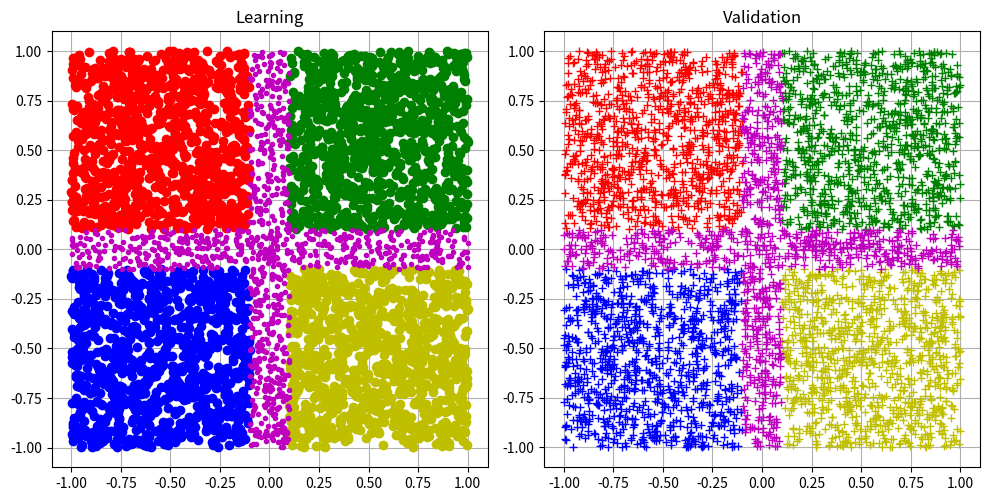

Python code for this plot:
# DB_Creator.
# ===========
#
# SPDX-License-Identifier: MIT
# SPDX-FileCopyrightText: 2025-2026 Edo. Franzi
# SPDX-FileCopyrightText: 2025-2026 Laurent von Allmen
#
#------------------------------------------------------------------------
# Author:	Edo. Franzi			The 2025-01-01
# Modifs:	Laurent von Allmen	The 2026-11-12
#
# Project:	uKOS-X
# Goal:		Generate 2 database files (for learning and for validation).
# 			Display the 2 dataset
#
#			The databases:
#			Class 1:  x < -0.1 and y >  0.1
#			Class 2:  x >  0.1 and y >  0.1
#			Class 3:  x < -0.1 and y < -0.1
#			Class 4:  ((-0.1 < x < 0.1) or (-0.1 < y < 0.1))
#
#			Necessary packages:
#			python3 -m pip install numpy pyserial matplotlib
#
#			python3 DB_Creator.py
#
#   (c) 2025-2026, Edo. Franzi
#   --------------------------
#                                              __ ______  _____
#   Edo. Franzi                         __  __/ //_/ __ \/ ___/
#   5-Route de Cheseaux                / / / / ,< / / / /\__ \
#   CH 1400 Cheseaux-Noréaz           / /_/ / /| / /_/ /___/ /
#                                     \__,_/_/ |_\____//____/
#   edo.franzi@ukos.ch
#
#   Description: Lightweight, real-time multitasking operating
#   system for embedded microcontroller and DSP-based systems.
#
#   Permission is hereby granted, free of charge, to any person
#   obtaining a copy of this software and associated documentation
#   files (the "Software"), to deal in the Software without restriction,
#   including without limitation the rights to use, copy, modify,
#   merge, publish, distribute, sublicense, and/or sell copies of the
#   Software, and to permit persons to whom the Software is furnished
#   to do so, subject to the following conditions:
#
#   The above copyright notice and this permission notice shall be
#   included in all copies or substantial portions of the Software.
#
#   THE SOFTWARE IS PROVIDED "AS IS", WITHOUT WARRANTY OF ANY KIND,
#   EXPRESS OR IMPLIED, INCLUDING BUT NOT LIMITED TO THE WARRANTIES OF
#   MERCHANTABILITY, FITNESS FOR A PARTICULAR PURPOSE AND
#   NONINFRINGEMENT. IN NO EVENT SHALL THE AUTHORS OR COPYRIGHT HOLDERS
#   BE LIABLE FOR ANY CLAIM, DAMAGES OR OTHER LIABILITY, WHETHER IN AN
#   ACTION OF CONTRACT, TORT OR OTHERWISE, ARISING FROM, OUT OF OR IN
#   CONNECTION WITH THE SOFTWARE OR THE USE OR OTHER DEALINGS IN THE
#   SOFTWARE.
#
#------------------------------------------------------------------------

"""Generate the learning and validation datasets for the cluster MLP.

Two files are written, ``DB_L_file.txt`` (learning) and ``DB_V_file.txt``
(validation), and both datasets are plotted side by side.

Points (x, y) are drawn uniformly in [-KABS_MAX_FUNCTION, +KABS_MAX_FUNCTION]²
and assigned to one of five classes:

* C1, top-left:     x < -KBAND and y > +KBAND
* C2, top-right:    x > +KBAND and y > +KBAND
* C3, bottom-left:  x < -KBAND and y < -KBAND
* C4, bottom-right: x > +KBAND and y < -KBAND
* C5, cross:        |x| < KBAND or |y| < KBAND (the band between the quadrants)

Each class receives KNB_SAMPLES_PER_CLASS points. A drawn point whose class
is already full is discarded, so the classes are interleaved in the files.

Each line of the output files is tab-separated: ``x  y  t1 .. t5``, where
t1..t5 is the one-hot target (KGOOD for the active class, KBAD otherwise).

Requirements:
    python3 -m pip install numpy matplotlib

Usage:
    python3 DB_Creator.py [-seed nnn]

The random generator is seeded with ``nnn``, or with KDEFAULT_SEED when the
option is omitted, so the same seed always produces the same datasets.
"""

import argparse
from collections.abc import Sequence
from typing import TextIO

import matplotlib.pyplot as plt
import numpy as np
from matplotlib.axes import Axes

KNB_CLASSES				= 5								# Number of classes
KNB_SAMPLES				= 5000							# Number of samples
KNB_SAMPLES_PER_CLASS	= KNB_SAMPLES // KNB_CLASSES	# Number of samples per class
KABS_MAX_FUNCTION		= 1								# Max of the function
KBAND					= 0.1							# Half-width of the cross (class C5)
KABS_MAX_OUTPUT			= 0.98							# Abs max of the expected output
KGOOD					= KABS_MAX_OUTPUT				# Target value for the active class
KBAD					= 0.00							# Target value for the other classes
KDEFAULT_SEED			= 42							# Seed of the random generator without -seed

KMARKERS_LEARNING		= ("ro", "go", "bo", "yo", "m.")
KMARKERS_VALIDATION		= ("r+", "g+", "b+", "y+", "m+")

Point = tuple[float, float]

_rng = np.random.default_rng(KDEFAULT_SEED)				# Reseeded by main() from -seed


def generate_random_values() -> Point:
	"""Return a random (x, y) point drawn uniformly in [-KABS_MAX_FUNCTION, +KABS_MAX_FUNCTION]²."""
	x, y = (_rng.random(2) - 0.5) * 2 * KABS_MAX_FUNCTION
	return float(x), float(y)

def normalize_point(x: float, y: float) -> Point:
	"""Scale (x, y) from [-KABS_MAX_FUNCTION, +KABS_MAX_FUNCTION] to [-1, 1]."""
	return x / KABS_MAX_FUNCTION, y / KABS_MAX_FUNCTION

def classify(x: float, y: float) -> int | None:
	"""Return the class index (0 for C1 .. 4 for C5) of (x, y).

	The five regions are disjoint. Points lying exactly on a region
	boundary (|x| or |y| equal to KBAND) belong to none and return None.
	"""
	if -KBAND < x < KBAND or -KBAND < y < KBAND:
		return 4
	if x < -KBAND and y > KBAND:
		return 0
	if x > KBAND and y > KBAND:
		return 1
	if x < -KBAND and y < -KBAND:
		return 2
	if x > KBAND and y < -KBAND:
		return 3
	return None

def one_hot(cls: int) -> list[float]:
	"""Return the target vector of class ``cls``."""
	target = [KBAD] * KNB_CLASSES
	target[cls] = KGOOD
	return target

def setup_axes(ax: Axes, title: str) -> None:
	"""Configure ``ax`` for displaying a dataset."""
	ax.set_title(title)
	ax.set_aspect("equal")
	ax.grid(True)

def generate_dataset(fd: TextIO, ax: Axes, markers: Sequence[str], title: str) -> None:
	"""Generate one dataset, write it to ``fd`` and plot it on ``ax``.

	Args:
		fd: Open text file receiving the tab-separated samples.
		ax: Matplotlib axes on which the samples are plotted.
		markers: One Matplotlib format string per class.
		title: Title of the plot.
	"""
	setup_axes(ax, title)
	points: list[list[Point]] = [[] for _ in range(KNB_CLASSES)]

	while min(len(p) for p in points) < KNB_SAMPLES_PER_CLASS:
		x, y = generate_random_values()
		cls = classify(x, y)
		if cls is None or len(points[cls]) >= KNB_SAMPLES_PER_CLASS:
			continue

		xn, yn = normalize_point(x, y)
		points[cls].append((xn, yn))
		fields = [f"{xn:.6f}", f"{yn:.6f}", *(f"{t:.2f}" for t in one_hot(cls))]
		fd.write("\t".join(fields) + "\n")

	for cls_points, marker in zip(points, markers, strict=True):
		xs, ys = zip(*cls_points)
		ax.plot(xs, ys, marker)

def parse_args() -> argparse.Namespace:
	"""Parse the command-line arguments."""
	parser = argparse.ArgumentParser(description=__doc__.splitlines()[0])
	parser.add_argument(
		"-seed",
		"--seed",
		type=int,
		default=KDEFAULT_SEED,
		metavar="nnn",
		help=f"seed of the random generator (default: {KDEFAULT_SEED})",
	)
	return parser.parse_args()

def main() -> None:
	"""Generate the learning and validation datasets and display them."""
	global _rng
	_rng = np.random.default_rng(parse_args().seed)

	_, (ax1, ax2) = plt.subplots(1, 2, figsize=(10, 5))

	with (
		open("DB_L_file.txt", "w", encoding="utf-8") as fd_l,
		open("DB_V_file.txt", "w", encoding="utf-8") as fd_v,
	):
		generate_dataset(fd_l, ax1, markers=KMARKERS_LEARNING, title="Learning")
		generate_dataset(fd_v, ax2, markers=KMARKERS_VALIDATION, title="Validation")

	plt.tight_layout()
	plt.show()

if __name__ == "__main__":
	main()
